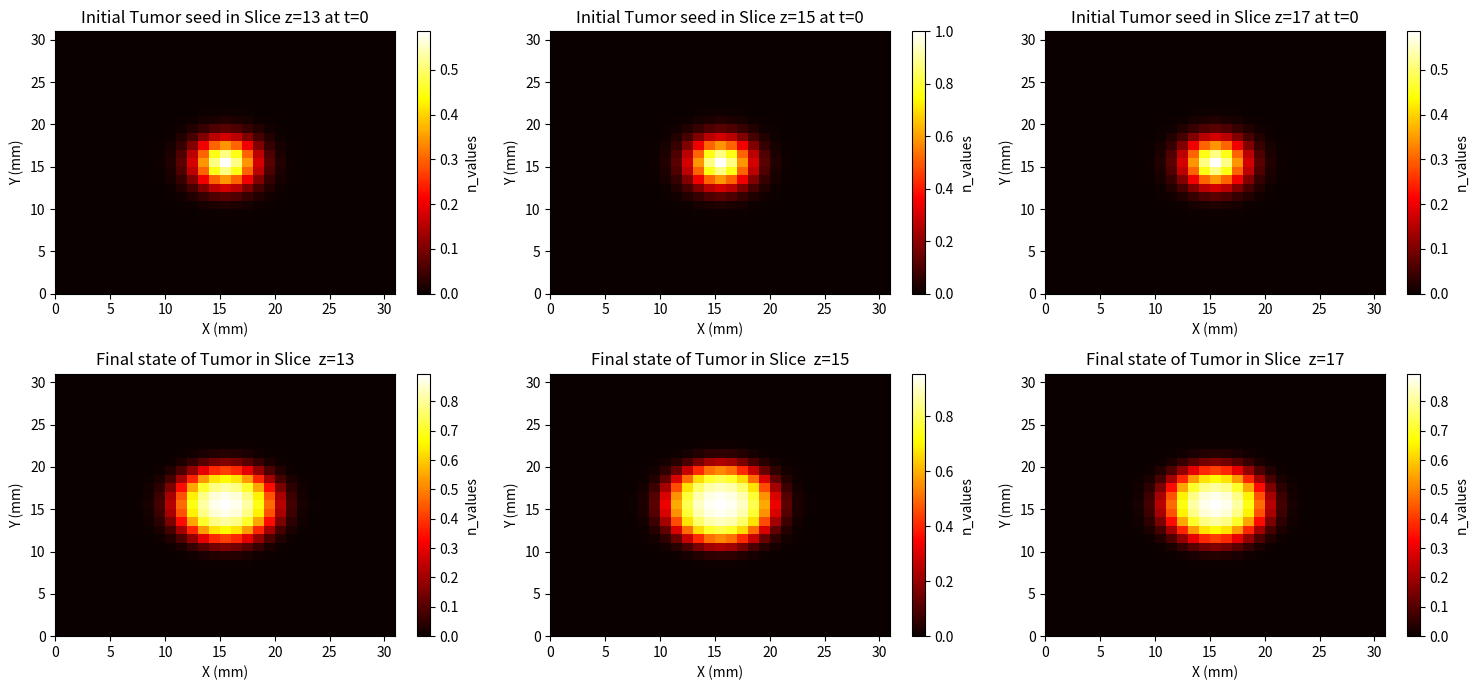

Generate this figure with matplotlib:
# -*- coding: utf-8 -*-
"""
Created on Tue Nov  7 11:32:21 2023

@author: Windows
"""

import numpy as np
import matplotlib.pyplot as plt
from scipy.ndimage import convolve

# Define parameters
D = 0.001 # Diffusion coefficient in mm^2/day
r = 0.05   # Reaction rate in 1/day
n_max = 1.0  # Maximum value of n
sigma = 2.0  # Standard deviation in mm

# Spatial and temporal parameters
L = 31.0  # Spatial domain size in mm
T = 50.0  # Temporal domain size in days
Nx = 31 # Number of spatial grid points in x
Ny = 31 # Number of spatial grid points in y
Nz = 31 # Number of spatial grid points in z
Nt = 1500  # Number of time steps

dx = L / (Nx - 1)
dy = L / (Ny - 1)
dz = L / (Nz - 1)
dt = T / Nt

# Create a grid of spatial and temporal points in 3D
x = np.linspace(0, L, Nx)
y = np.linspace(0, L, Ny)
z = np.linspace(0, L, Nz)
t = np.linspace(0, T, Nt)

# Initialize n using the given initial condition in 3D
A = 1.0
xx, yy, zz = np.meshgrid(x, y, z, indexing='ij')
n0 = A * np.exp(-(xx - L/2)**2 / (2 * sigma**2) - (yy - L/2)**2 / (2 * sigma**2) - (zz - L/2)**2 / (2 * sigma**2))

# Define a function to update n based on the PDE using finite differences in 3D
# a 3D kernel or filter that represents the discrete Laplacian operator
def update_n(n, dx, dy, dz, dt, D, r, n_max):
    laplacian_n = (convolve(n, np.array([[[0, 1, 0], [1, -6, 1], [0, 1, 0]], [[1, 1, 1], [1, -6, 1], [1, 1, 1]], [[0, 1, 0], [1, -6, 1], [0, 1, 0]]], dtype=float), mode='constant', cval=0))
    dn = D * laplacian_n + r * n * (1 - n / n_max)
    n_new = n + dt * dn
    return n_new

# Store n at each time step in 3D
n_values = [n0.copy()]

##Solution of the PDE ∂n/∂t = D∇²n + rn(1 - n/n_max)
# Time-stepping loop
n = n0.copy()
for _ in range(Nt):
    n = update_n(n, dx, dy, dz, dt, D, r, n_max)
    n_values.append(n.copy())

# Visualize the 3D results (you may need to use a different visualization approach)
# For example, you can create slices along the z-axis and visualize them.
# z_slice = Nz // 2  # Choose a central slice along the z-axis
# #z_slice=30
# plt.imshow(n_values[0][:, :, z_slice], extent=[0, L, 0, L], origin='lower', aspect='auto', cmap='hot')
# plt.colorbar()
# plt.xlabel('X (mm)')
# plt.ylabel('Y (mm)')
# plt.title('Final Slice of 3D Solution')
# plt.show()


import matplotlib.pyplot as plt
from mpl_toolkits.mplot3d import Axes3D

# Choose specific z-slices to display
z_slices = [13, 15, 17]

# Plot selected z-slices for the initial and final n_values
fig, axes = plt.subplots(2, len(z_slices), figsize=(15, 7))

for i, z in enumerate(z_slices):
    # Plot initial slice
    im1 = axes[0, i].imshow(n_values[0][:, :, z], extent=[0, L, 0, L], origin='lower', aspect='auto', cmap='hot')
    axes[0, i].set_title(f'Initial Tumor seed in Slice z={z} at t=0')
    axes[0, i].set_xlabel('X (mm)')
    axes[0, i].set_ylabel('Y (mm)')

    # Add color bar for initial slice
    cbar1 = plt.colorbar(im1, ax=axes[0, i])
    cbar1.set_label('n_values')

    # Plot final slice
    im2 = axes[1, i].imshow(n_values[1500][:, :, z], extent=[0, L, 0, L], origin='lower', aspect='auto', cmap='hot')
    axes[1, i].set_title(f'Final state of Tumor in Slice  z={z}')
    axes[1, i].set_xlabel('X (mm)')
    axes[1, i].set_ylabel('Y (mm)')

    # Add color bar for final slice
    cbar2 = plt.colorbar(im2, ax=axes[1, i])
    cbar2.set_label('n_values')

plt.tight_layout()
plt.show()


